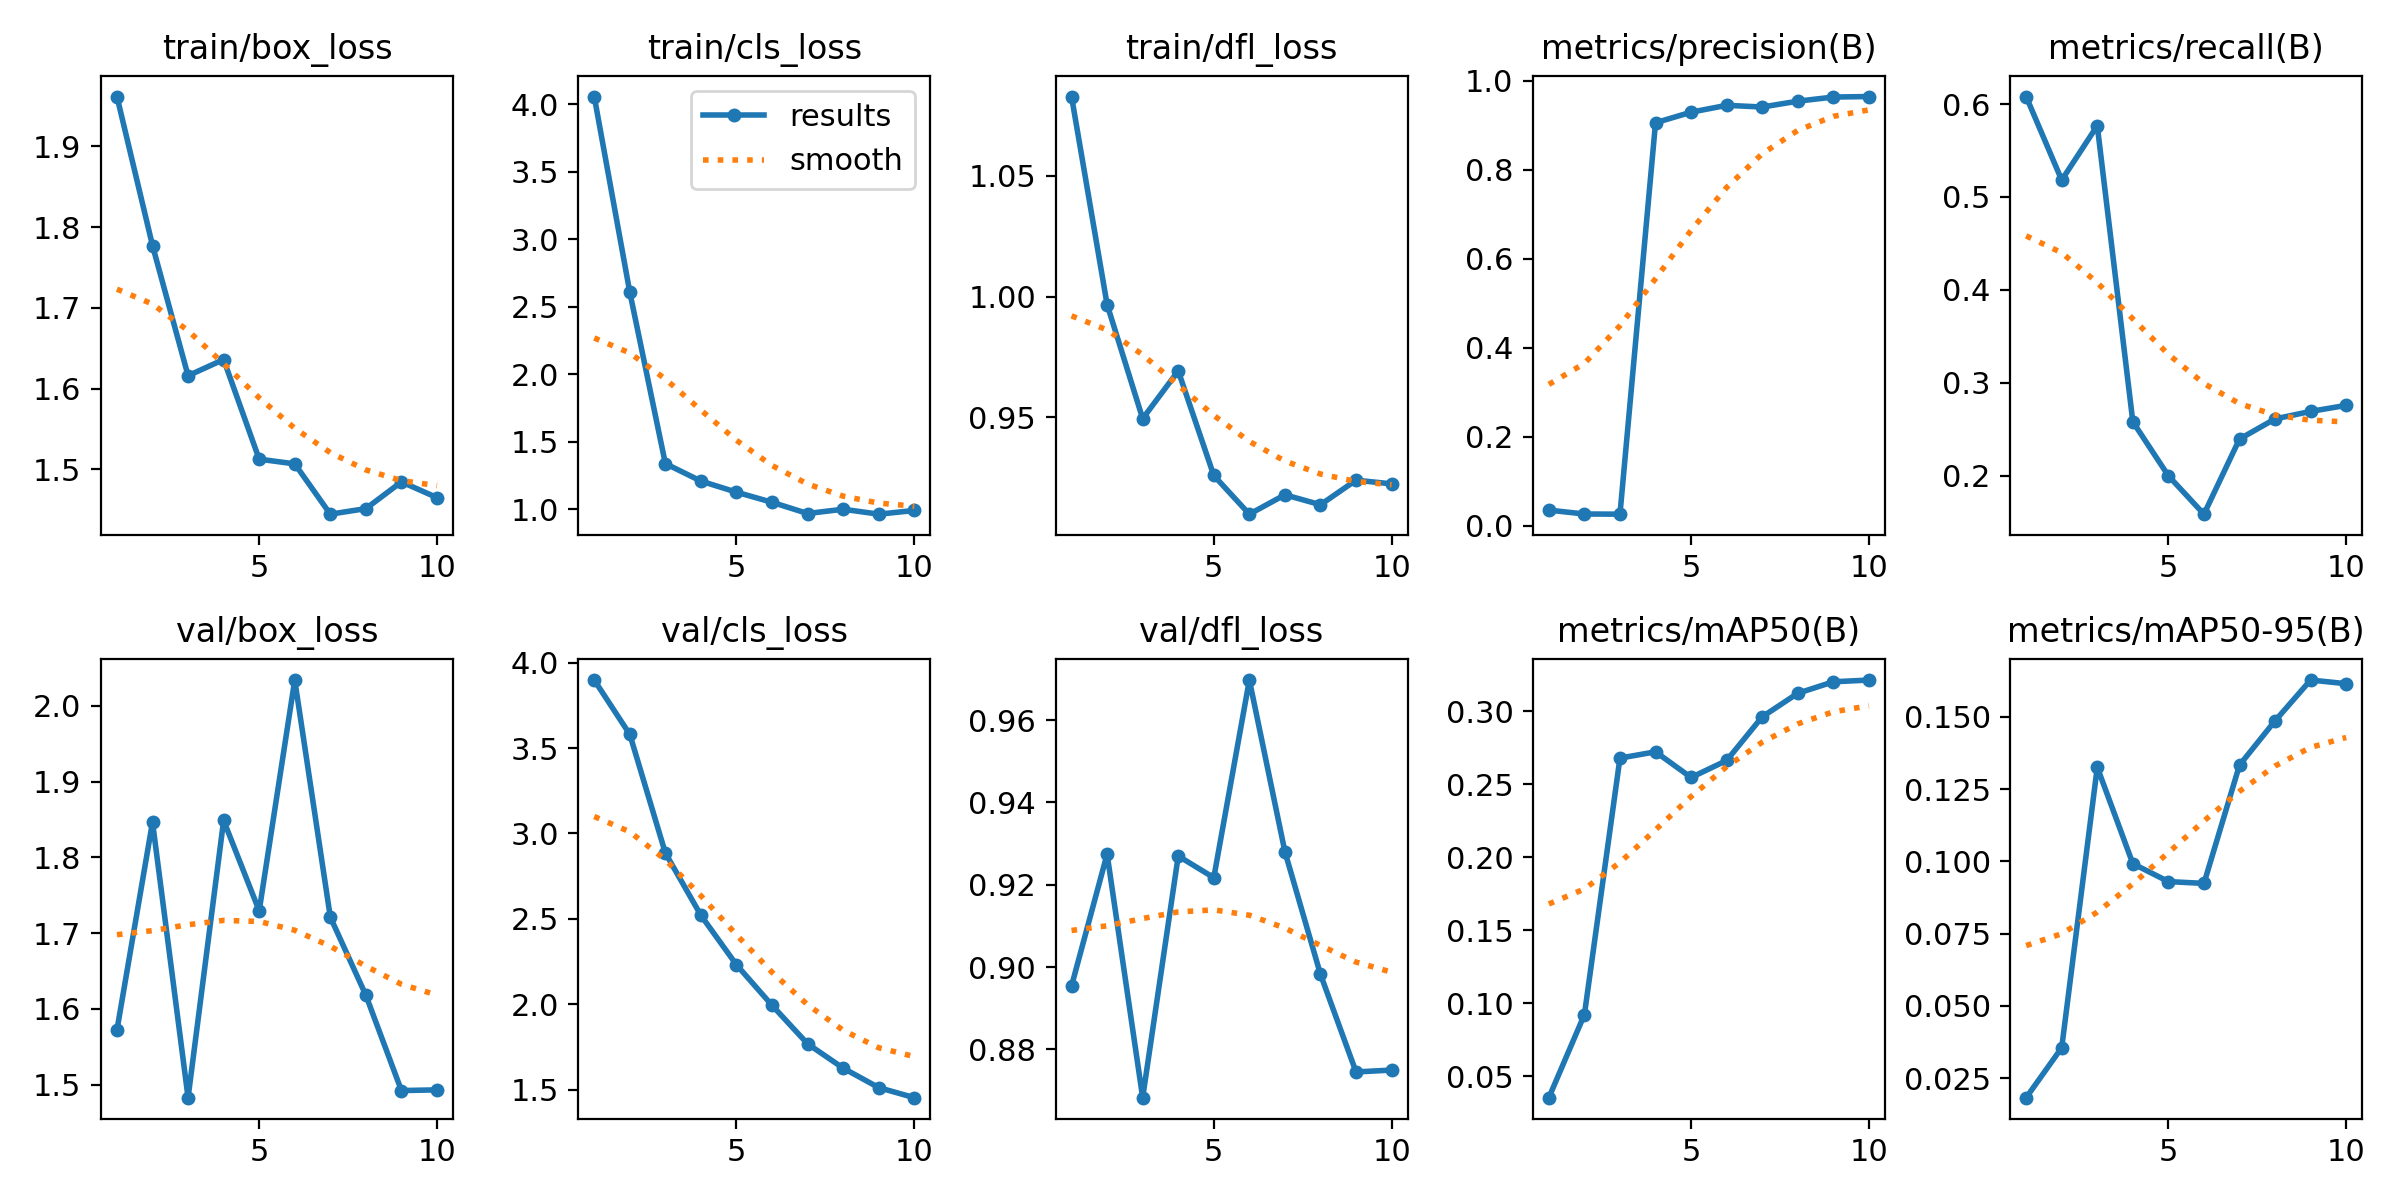

Data behind this chart, as committed beside it:
epoch, train/box_loss, train/cls_loss, train/dfl_loss, metrics/precision(B), metrics/recall(B), metrics/mAP50(B), metrics/mAP50-95(B), val/box_loss, val/cls_loss, val/dfl_loss, lr/pg0, lr/pg1, lr/pg2
1, 1.962, 4.056, 1.083, 0.03469, 0.608, 0.0353, 0.01829, 1.572, 3.899, 0.8954, 0.0001, 0.0001, 0.0001
2, 1.777, 2.607, 0.9967, 0.02602, 0.5181, 0.09223, 0.03556, 1.847, 3.58, 0.9274, 0.0001931, 0.0001931, 0.0001931
3, 1.616, 1.339, 0.9495, 0.02561, 0.5767, 0.268, 0.1325, 1.483, 2.885, 0.8682, 0.0002636, 0.0002636, 0.0002636
4, 1.636, 1.21, 0.9692, 0.9055, 0.2581, 0.2723, 0.0992, 1.849, 2.52, 0.927, 0.0003114, 0.0003114, 0.0003114
5, 1.513, 1.127, 0.926, 0.9293, 0.2, 0.2547, 0.09299, 1.73, 2.231, 0.9217, 0.0003366, 0.0003366, 0.0003366
6, 1.507, 1.053, 0.91, 0.9447, 0.1587, 0.2663, 0.09237, 2.034, 1.993, 0.9698, 0.0003392, 0.0003392, 0.0003392
7, 1.445, 0.9696, 0.918, 0.9409, 0.2396, 0.2963, 0.1333, 1.721, 1.768, 0.928, 0.0003191, 0.0003191, 0.0003191
8, 1.452, 1.001, 0.9139, 0.954, 0.2612, 0.3124, 0.1486, 1.618, 1.625, 0.8982, 0.0002764, 0.0002764, 0.0002764
9, 1.485, 0.9647, 0.924, 0.9633, 0.2693, 0.3203, 0.1627, 1.492, 1.511, 0.8745, 0.000211, 0.000211, 0.000211
10, 1.465, 0.992, 0.9225, 0.9644, 0.2758, 0.3215, 0.1614, 1.493, 1.452, 0.875, 0.0001231, 0.0001231, 0.0001231
